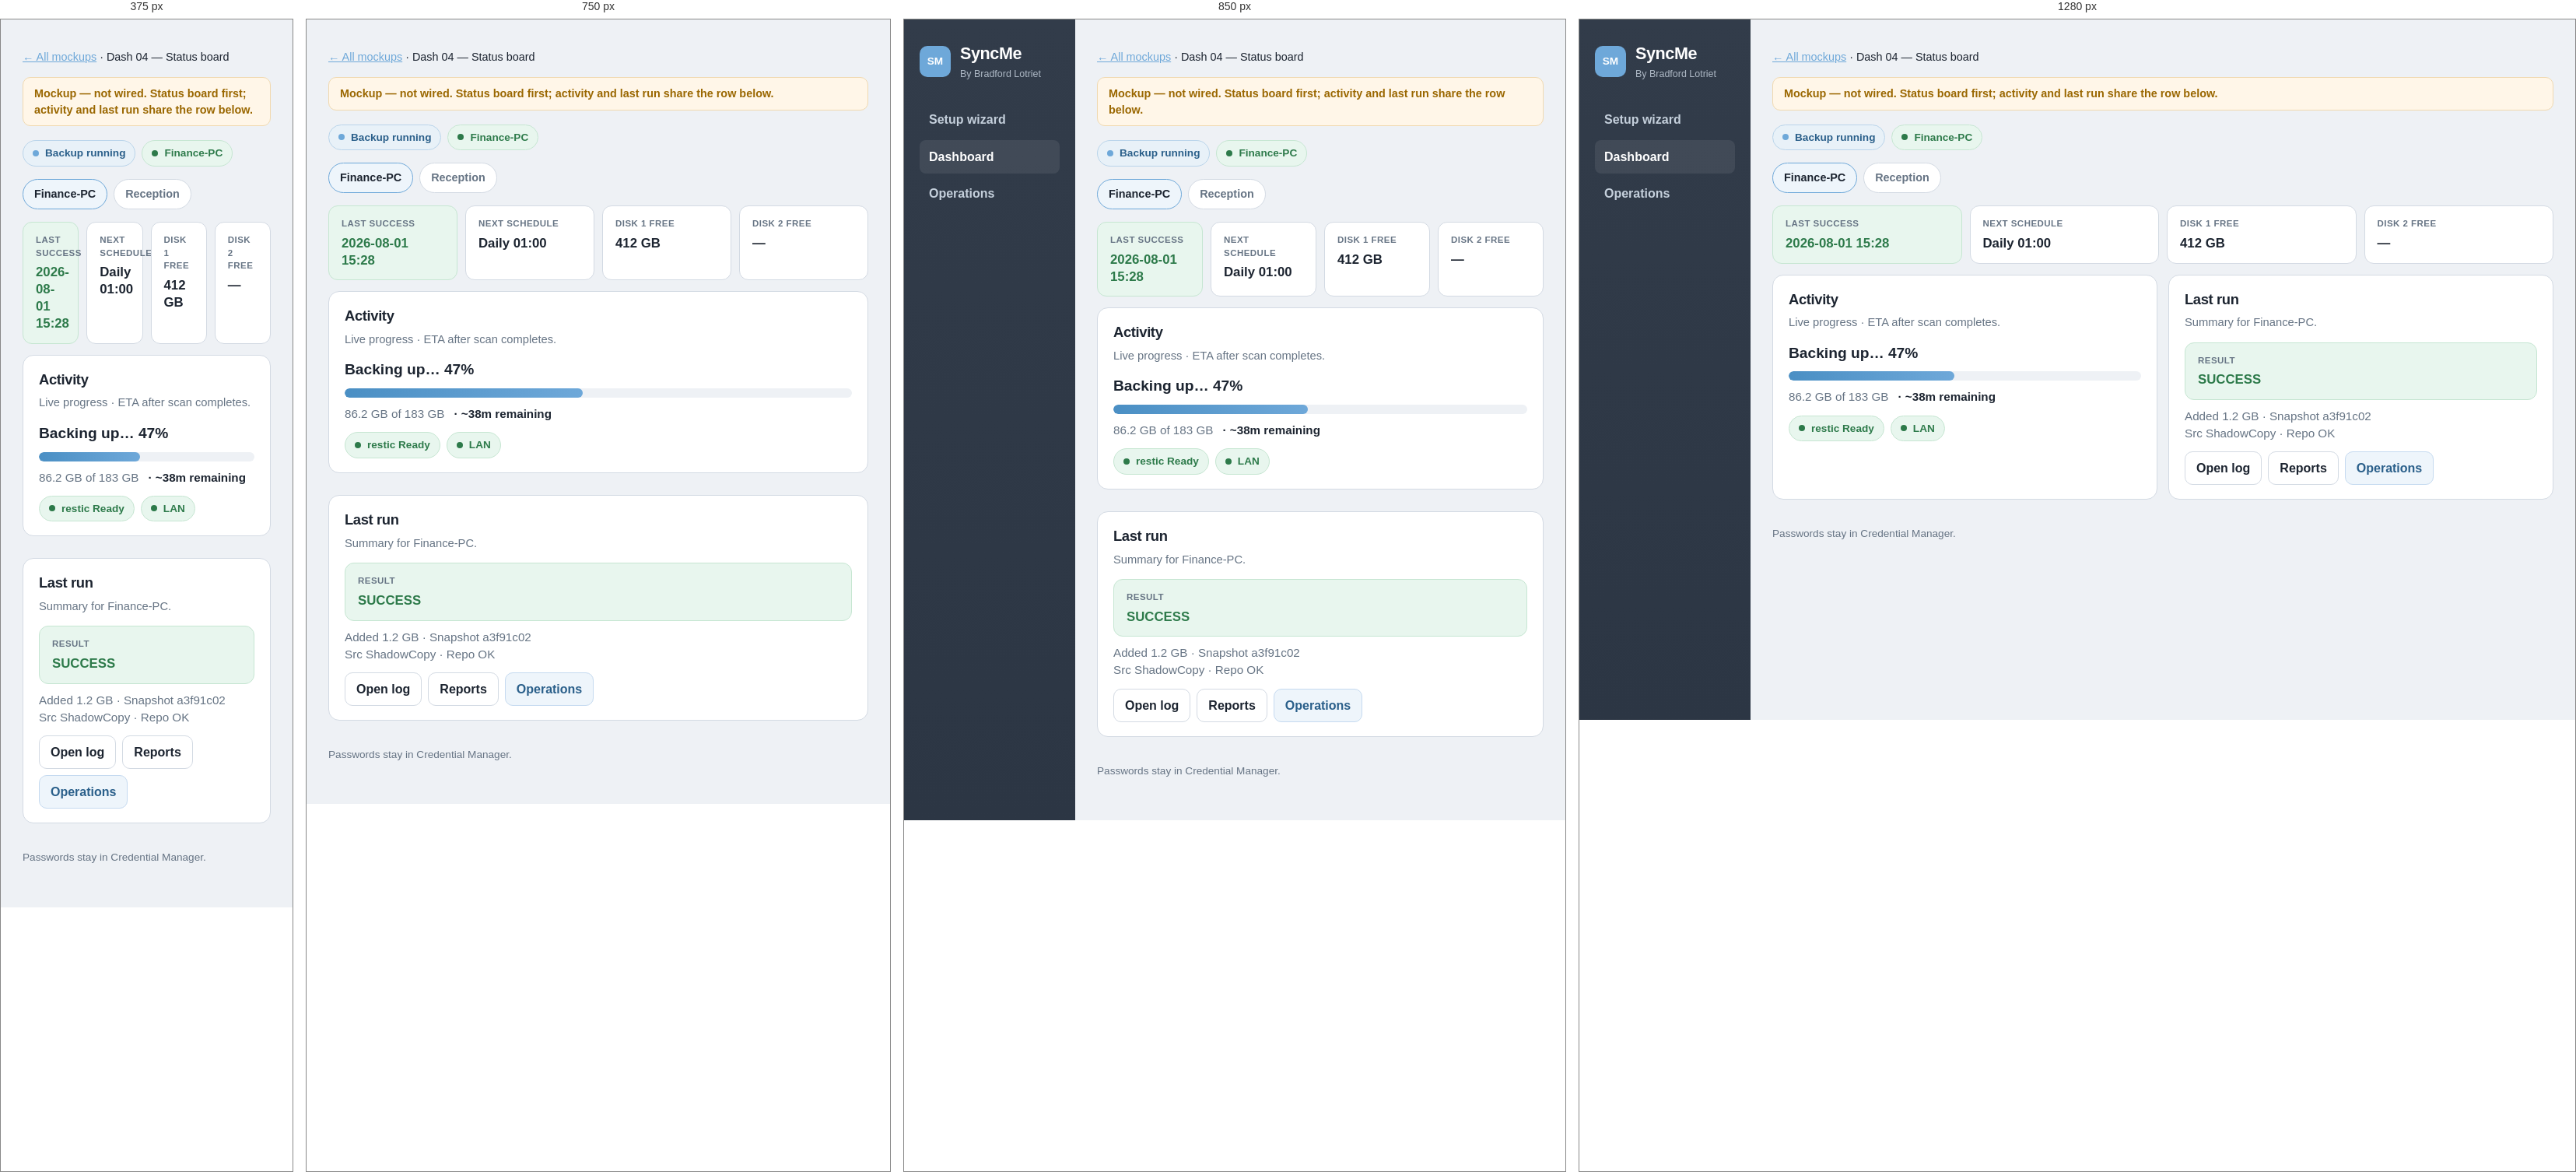
Rendered at 375 px, 750 px, 850 px and 1280 px, left to right.

<!-- file: dash-04-status-board.html -->
<!DOCTYPE html>
<html lang="en">
<head>
  <meta charset="utf-8" />
  <meta name="viewport" content="width=device-width, initial-scale=1" />
  <title>Dash 04 — Status board · SyncMe mockup</title>
  <link href="https://fonts.googleapis.com/css2?family=Source+Sans+3:wght@400;600;700&display=swap" rel="stylesheet" />
  <link rel="stylesheet" href="mockup.css" />
</head>
<body>
  <div class="shell">
    <aside class="rail">
      <div class="rail-brand">
        <div class="mark">SM</div>
        <div><h1>SyncMe</h1><div class="by">By Bradford Lotriet</div></div>
      </div>
      <nav>
        <a href="#">Setup wizard</a>
        <a class="active" href="#">Dashboard</a>
        <a href="ops-01-three-zones.html">Operations</a>
      </nav>
    </aside>
    <div class="main">
      <p class="back"><a href="index.html">← All mockups</a> · Dash 04 — Status board</p>
      <p class="mock-banner">Mockup — not wired. Status board first; activity and last run share the row below.</p>
      <div class="chips">
        <span class="chip busy"><span class="dot"></span>Backup running</span>
        <span class="chip ok"><span class="dot"></span>Finance-PC</span>
      </div>
      <div class="set-switcher">
        <span class="set-pill active">Finance-PC</span>
        <span class="set-pill">Reception</span>
      </div>

      <div class="kpi-row" style="grid-template-columns:repeat(4,minmax(0,1fr));">
        <div class="stat ok"><div class="k">Last success</div><div class="v">2026-08-01 15:28</div></div>
        <div class="stat"><div class="k">Next schedule</div><div class="v">Daily 01:00</div></div>
        <div class="stat"><div class="k">Disk 1 free</div><div class="v">412 GB</div></div>
        <div class="stat"><div class="k">Disk 2 free</div><div class="v">—</div></div>
      </div>

      <div class="grid-2">
        <div class="card">
          <h2>Activity</h2>
          <p class="sub">Live progress · ETA after scan completes.</p>
          <div class="phase">Backing up… 47%</div>
          <div class="bar"><span style="width:47%"></span></div>
          <div class="prog-meta">
            86.2 GB of 183 GB
            <span class="eta">· ~38m remaining</span>
          </div>
          <div class="chips" style="margin-top:12px;margin-bottom:0;">
            <span class="chip ok"><span class="dot"></span>restic Ready</span>
            <span class="chip ok"><span class="dot"></span>LAN</span>
          </div>
        </div>
        <div class="card">
          <h2>Last run</h2>
          <p class="sub">Summary for Finance-PC.</p>
          <div class="stat ok" style="margin-bottom:10px"><div class="k">Result</div><div class="v">SUCCESS</div></div>
          <div class="prog-meta">Added 1.2 GB · Snapshot a3f91c02<br/>Src ShadowCopy · Repo OK</div>
          <div class="actions" style="margin-top:12px">
            <button type="button" class="btn ghost">Open log</button>
            <button type="button" class="btn ghost">Reports</button>
            <button type="button" class="btn soft">Operations</button>
          </div>
        </div>
      </div>
      <p class="footer-note">Passwords stay in Credential Manager.</p>
    </div>
  </div>
</body>
</html>


/* @media block from mockup.css */
@media (max-width: 800px) { .shell { grid-template-columns: 1fr; } .rail { display: none; } }

/* @media block from mockup.css */
@media (max-width: 900px) {
  .grid-2, .grid-3 { grid-template-columns: 1fr; }
}

/* @media block from mockup.css */
@media (max-width: 900px) { .kpi-row { grid-template-columns: 1fr 1fr; } }

/* @media block from mockup.css */
@media (max-width: 700px) { .gallery-grid { grid-template-columns: 1fr; } }